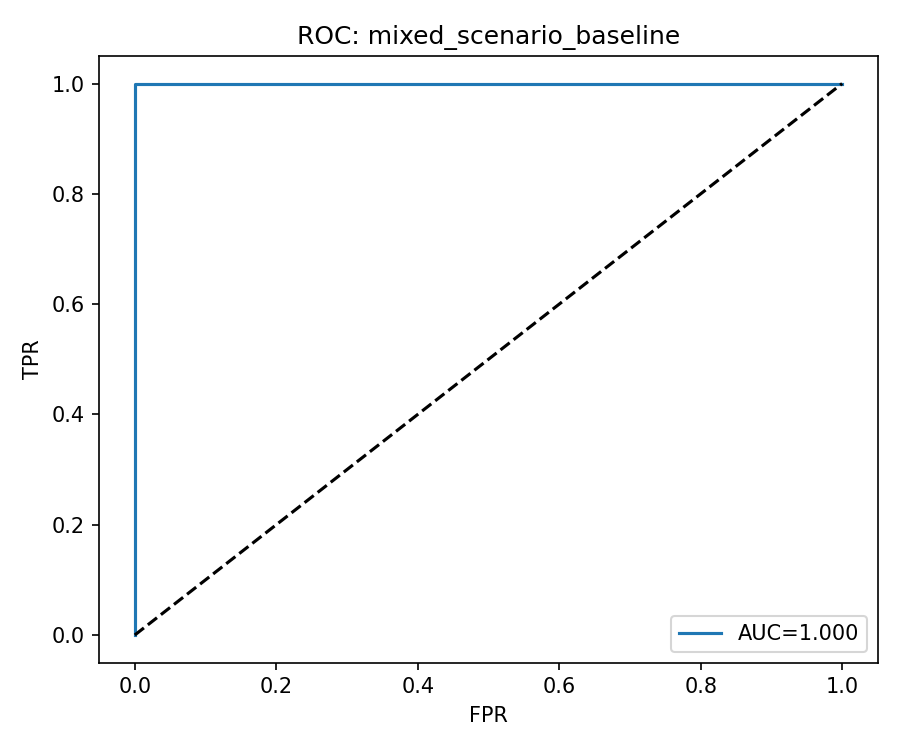

Values plotted in this chart, from the file beside it:
fpr, tpr, threshold
0.0, 0.0, inf
0.0, 0.1837, 1.0
0.0, 0.2673, 0.9967
0.0, 0.3245, 0.9933
0.0, 0.3755, 0.99
0.0, 0.4143, 0.9867
0.0, 0.4449, 0.9833
0.0, 0.4959, 0.98
0.0, 0.5184, 0.9767
0.0, 0.5327, 0.9733
0.0, 0.5551, 0.97
0.0, 0.5816, 0.9667
0.0, 0.5939, 0.9633
0.0, 0.6122, 0.96
0.0, 0.6367, 0.9533
0.0, 0.6612, 0.95
0.0, 0.6653, 0.9467
0.0, 0.6857, 0.9433
0.0, 0.6959, 0.94
0.0, 0.7082, 0.9367
0.0, 0.7245, 0.9333
0.0, 0.749, 0.9267
0.0, 0.7571, 0.9233
0.0, 0.7776, 0.92
0.0, 0.7796, 0.9167
0.0, 0.7918, 0.91
0.0, 0.7939, 0.9
0.0, 0.798, 0.8967
0.0, 0.8, 0.8933
0.0, 0.8082, 0.8867
0.0, 0.8122, 0.8733
0.0, 0.8184, 0.87
0.0, 0.8224, 0.8667
0.0, 0.8265, 0.8533
0.0, 0.8306, 0.8467
0.0, 0.8367, 0.84
0.0, 0.8408, 0.8367
0.0, 0.8429, 0.8333
0.0, 0.849, 0.83
0.0, 0.8571, 0.8267
0.0, 0.8612, 0.8233
0.0, 0.8673, 0.82
0.0, 0.8755, 0.8167
0.0, 0.8878, 0.81
0.0, 0.898, 0.8067
0.0, 0.9, 0.8033
0.0, 0.9122, 0.7967
0.0, 0.9163, 0.7933
0.0, 0.9184, 0.7833
0.0, 0.9224, 0.78
0.0, 0.9306, 0.7767
0.0, 0.9327, 0.77
0.0, 0.9367, 0.7567
0.0, 0.9429, 0.7533
0.0, 0.9449, 0.75
0.0, 0.951, 0.7467
0.0, 0.9592, 0.73
0.0, 0.9714, 0.7033
0.0, 0.9837, 0.6667
0.0, 0.9857, 0.6633
... 56 more rows
